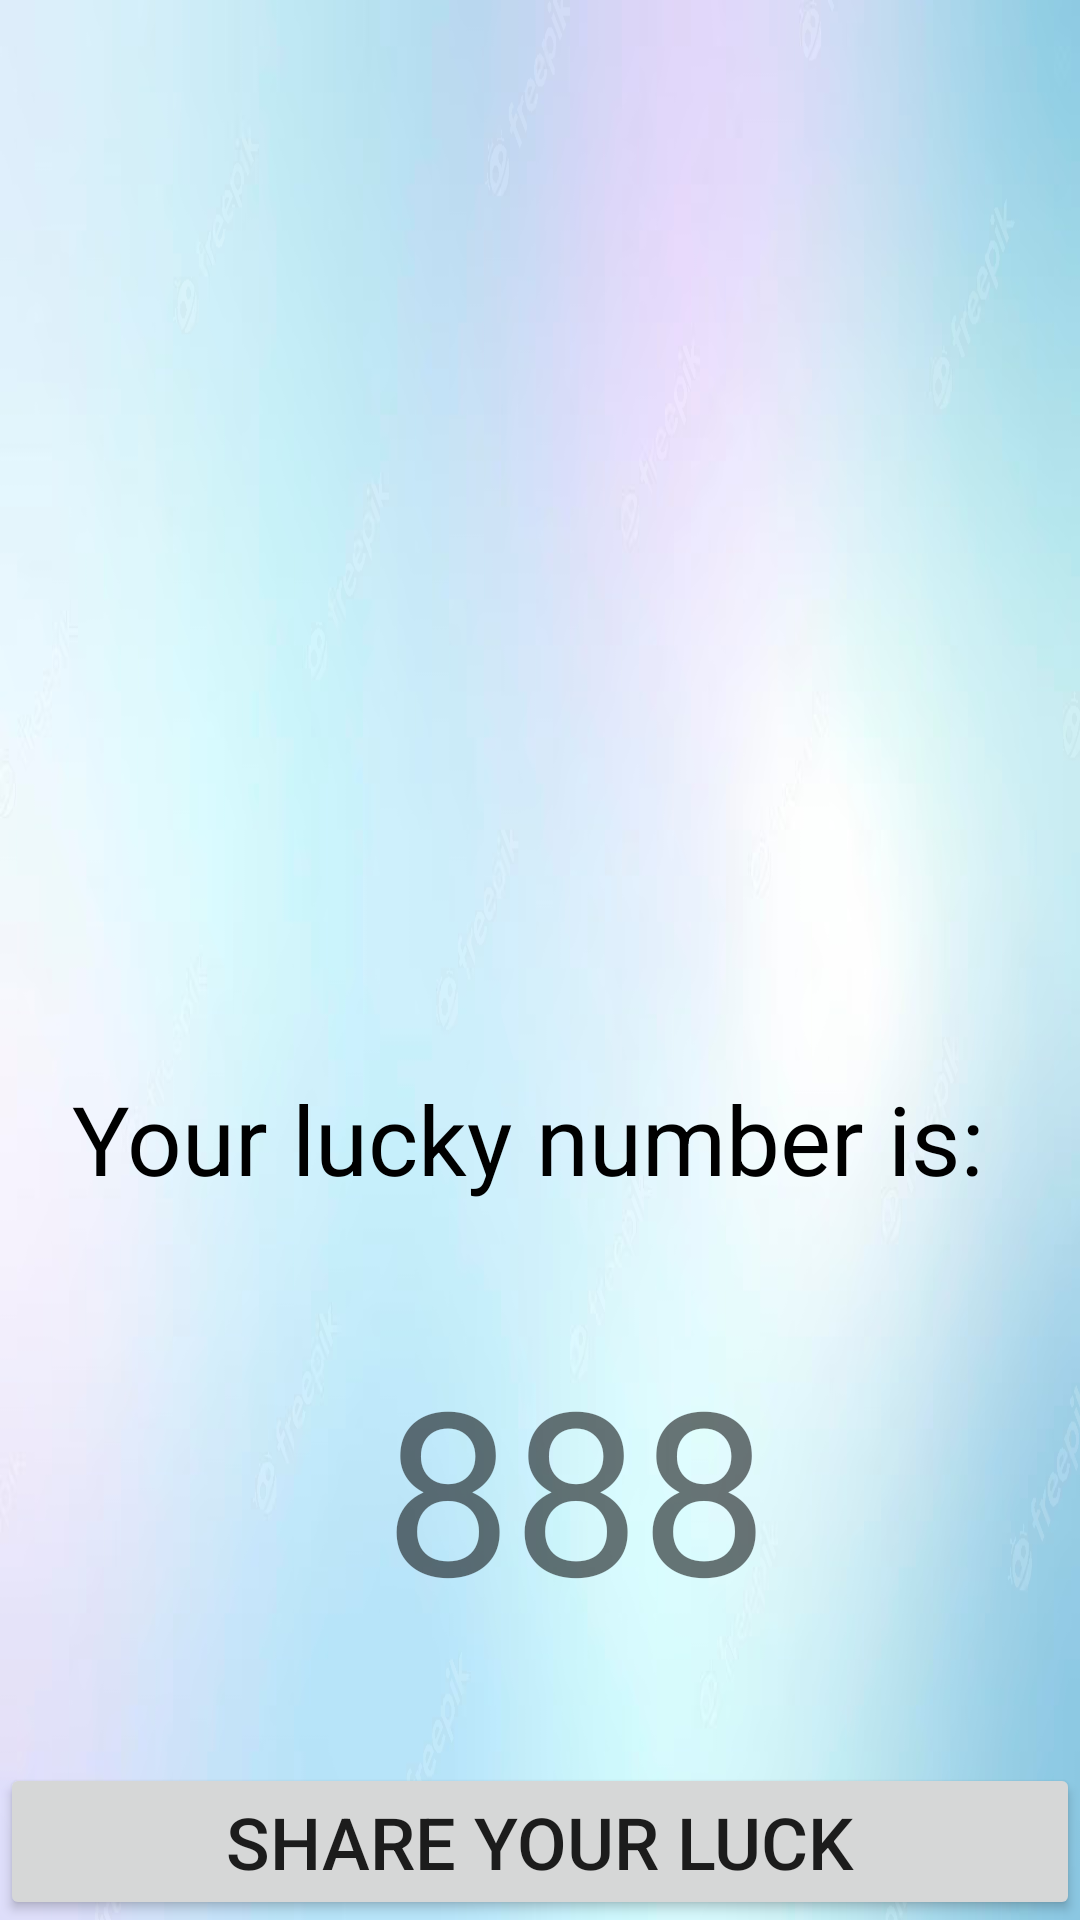

Layout XML and referenced resources for this Android screen:
<!-- AndroidManifest.xml: application theme Theme.LuckyNumberGenerator -->
<!-- res/layout/activity_2.xml -->
<?xml version="1.0" encoding="utf-8"?>
<androidx.constraintlayout.widget.ConstraintLayout xmlns:android="http://schemas.android.com/apk/res/android"
    xmlns:app="http://schemas.android.com/apk/res-auto"
    xmlns:tools="http://schemas.android.com/tools"
    android:layout_width="match_parent"
    android:layout_height="match_parent"
    android:background="@drawable/img_1"
    tools:context=".Activity2">


    <TextView
        android:id="@+id/introTextView"
        android:layout_width="wrap_content"
        android:layout_height="wrap_content"
        android:layout_marginTop="40dp"
        android:text="Your lucky number is: "
        android:textColor="@color/black"
        android:textSize="32sp"
        app:layout_constraintEnd_toEndOf="parent"
        app:layout_constraintStart_toStartOf="parent"
        app:layout_constraintTop_toTopOf="@+id/guideline" />

    <TextView
        android:id="@+id/luckyNumberTextView"
        android:layout_width="wrap_content"
        android:layout_height="wrap_content"
        android:layout_marginStart="104dp"
        android:layout_marginTop="44dp"
        android:text="888"
        android:textSize="76sp"
        app:layout_constraintStart_toStartOf="@+id/introTextView"
        app:layout_constraintTop_toBottomOf="@+id/introTextView" />

    <Button
        android:layout_width="match_parent"
        android:layout_height="wrap_content"
        android:text="Share your luck"
        android:id="@+id/shareButton"
        android:textSize="24sp"
        app:layout_constraintBottom_toBottomOf="parent"
        app:layout_constraintEnd_toEndOf="parent"
        app:layout_constraintHorizontal_bias="1.0"
        app:layout_constraintStart_toStartOf="parent" />

    <androidx.constraintlayout.widget.Barrier
        android:id="@+id/barrier2"
        android:layout_width="wrap_content"
        android:layout_height="wrap_content"
        app:barrierDirection="top" />

    <androidx.constraintlayout.widget.Barrier
        android:id="@+id/barrier3"
        android:layout_width="wrap_content"
        android:layout_height="wrap_content"
        app:barrierDirection="top" />

    <androidx.constraintlayout.widget.Guideline
        android:id="@+id/guideline"
        android:layout_width="wrap_content"
        android:layout_height="wrap_content"
        android:orientation="horizontal"
        app:layout_constraintGuide_begin="318dp" />

</androidx.constraintlayout.widget.ConstraintLayout>
<!-- resources referenced by this layout -->
<resources>
  <!-- drawable img_1: png bitmap (drawable-v24, 362564 bytes) -->
  <style name="Theme.LuckyNumberGenerator" parent="Theme.MaterialComponents.DayNight.DarkActionBar">
          
          <item name="colorPrimary">@color/purple_500</item>
          <item name="colorPrimaryVariant">@color/purple_700</item>
          <item name="colorOnPrimary">@color/white</item>
          
          <item name="colorSecondary">@color/teal_200</item>
          <item name="colorSecondaryVariant">@color/teal_700</item>
          <item name="colorOnSecondary">@color/black</item>
          
          <item name="android:statusBarColor">?attr/colorPrimaryVariant</item>
          
      </style>
  <!-- not gathered from this repository: default colours our renderer supplied (Android Studio template values) -->
  <color name="purple_500">#FF6200EE</color>
  <color name="purple_700">#FF3700B3</color>
  <color name="teal_200">#FF03DAC5</color>
  <color name="teal_700">#FF018786</color>
  <color name="black">#FF000000</color>
  <color name="white">#FFFFFFFF</color>
</resources>
